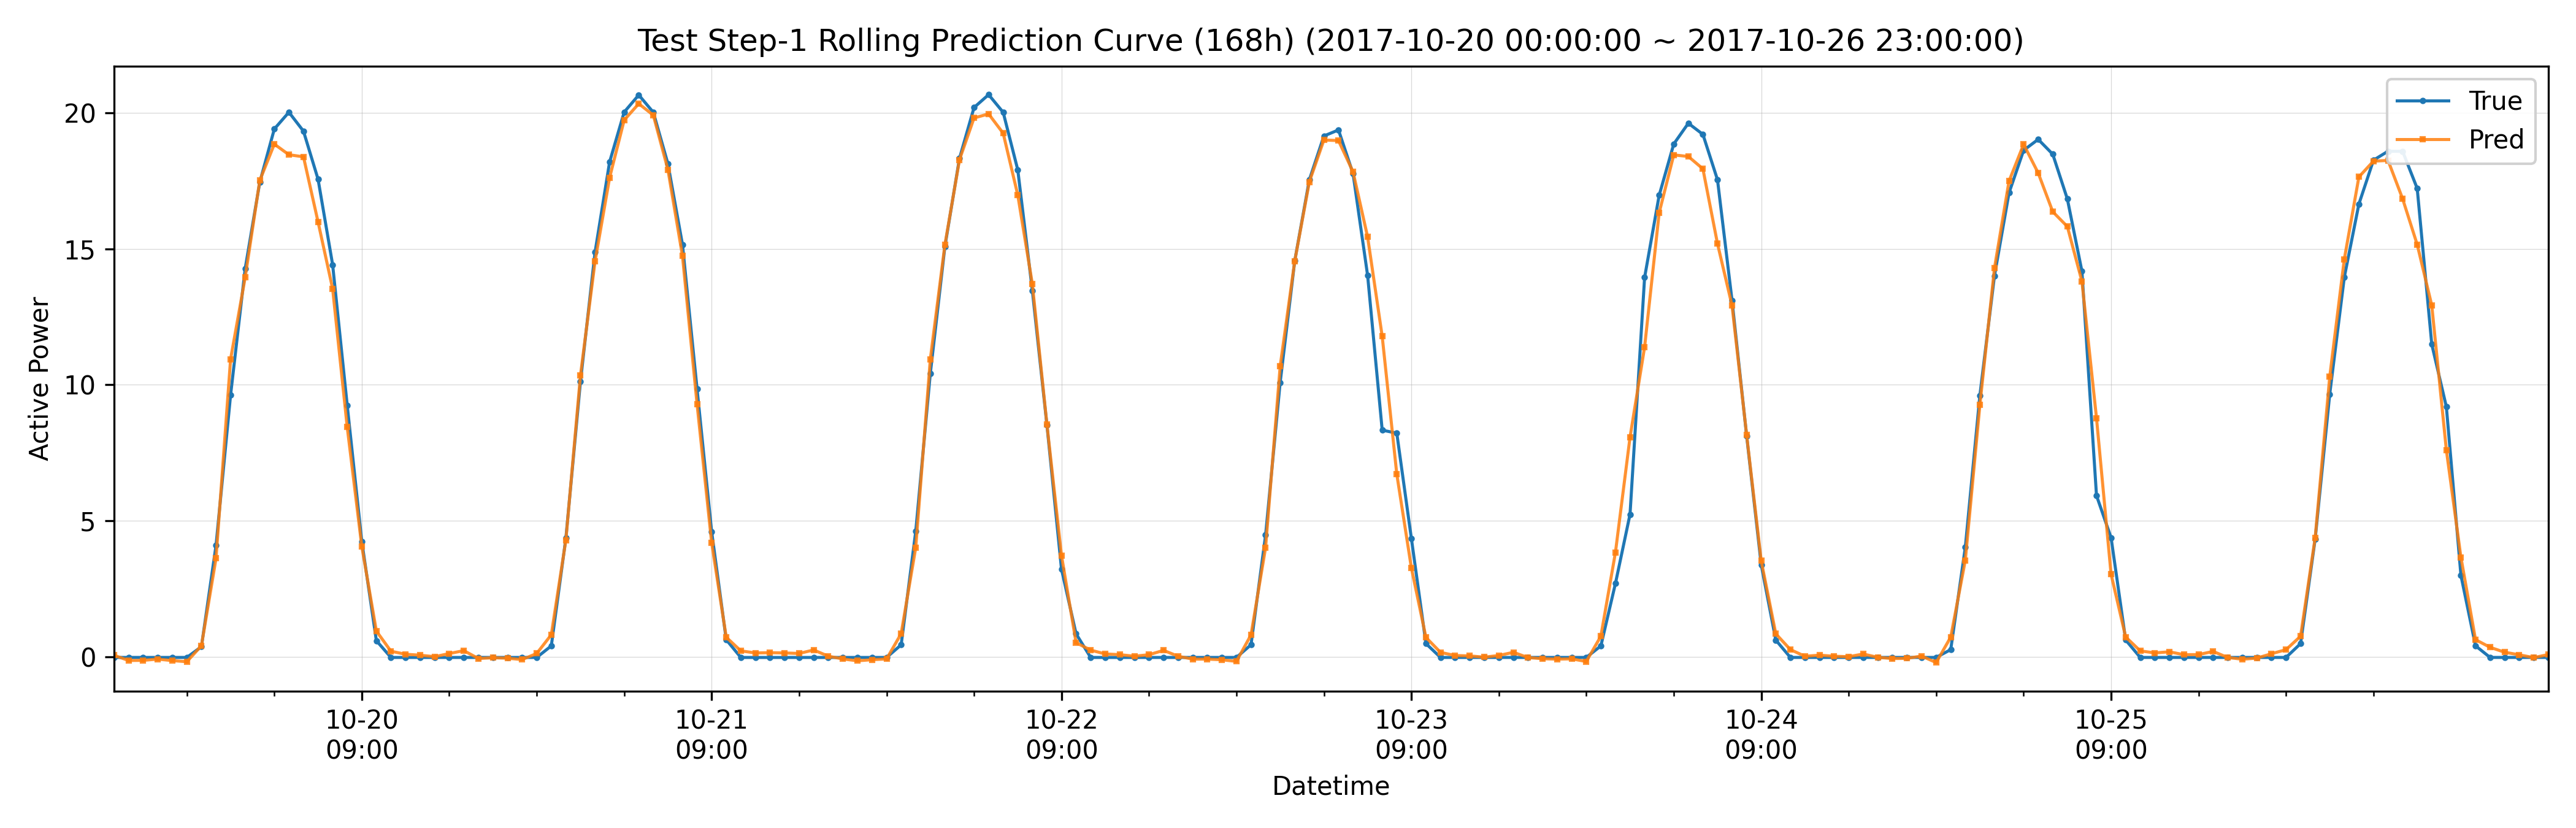

Values plotted in this chart, from the file beside it:
datetime, hour_of_day, true, pred, is_daytime
2017-10-20 00:00:00, 0, -0.02071, 0.06014, 0
2017-10-20 01:00:00, 1, -0.0206, -0.1327, 0
2017-10-20 02:00:00, 2, -0.0208, -0.1276, 0
2017-10-20 03:00:00, 3, -0.02083, -0.08183, 0
2017-10-20 04:00:00, 4, -0.02093, -0.1367, 0
2017-10-20 05:00:00, 5, -0.02096, -0.1771, 0
2017-10-20 06:00:00, 6, 0.3757, 0.4112, 1
2017-10-20 07:00:00, 7, 4.095, 3.62, 1
2017-10-20 08:00:00, 8, 9.627, 10.94, 1
2017-10-20 09:00:00, 9, 14.27, 13.94, 1
2017-10-20 10:00:00, 10, 17.44, 17.5, 1
2017-10-20 11:00:00, 11, 19.4, 18.84, 1
2017-10-20 12:00:00, 12, 20.02, 18.45, 1
2017-10-20 13:00:00, 13, 19.32, 18.38, 1
2017-10-20 14:00:00, 14, 17.56, 15.98, 1
2017-10-20 15:00:00, 15, 14.41, 13.53, 1
2017-10-20 16:00:00, 16, 9.248, 8.448, 1
2017-10-20 17:00:00, 17, 4.243, 4.059, 1
2017-10-20 18:00:00, 18, 0.5958, 0.9485, 1
2017-10-20 19:00:00, 19, -0.02125, 0.2078, 0
2017-10-20 20:00:00, 20, -0.02119, 0.09666, 0
2017-10-20 21:00:00, 21, -0.02108, 0.06184, 0
2017-10-20 22:00:00, 22, -0.02104, 0.006726, 0
2017-10-20 23:00:00, 23, -0.021, 0.1228, 0
2017-10-21 00:00:00, 0, -0.02107, 0.2297, 0
2017-10-21 01:00:00, 1, -0.0209, -0.06082, 0
2017-10-21 02:00:00, 2, -0.02117, -0.03183, 0
2017-10-21 03:00:00, 3, -0.02128, -0.04939, 0
2017-10-21 04:00:00, 4, -0.02135, -0.09819, 0
2017-10-21 05:00:00, 5, -0.02131, 0.1248, 0
2017-10-21 06:00:00, 6, 0.404, 0.8135, 1
2017-10-21 07:00:00, 7, 4.362, 4.293, 1
2017-10-21 08:00:00, 8, 10.11, 10.34, 1
2017-10-21 09:00:00, 9, 14.87, 14.53, 1
2017-10-21 10:00:00, 10, 18.19, 17.61, 1
2017-10-21 11:00:00, 11, 20.02, 19.73, 1
2017-10-21 12:00:00, 12, 20.65, 20.33, 1
2017-10-21 13:00:00, 13, 20.01, 19.91, 1
2017-10-21 14:00:00, 14, 18.12, 17.91, 1
2017-10-21 15:00:00, 15, 15.15, 14.73, 1
2017-10-21 16:00:00, 16, 9.846, 9.285, 1
2017-10-21 17:00:00, 17, 4.602, 4.197, 1
2017-10-21 18:00:00, 18, 0.6324, 0.7227, 1
2017-10-21 19:00:00, 19, -0.02146, 0.2204, 0
2017-10-21 20:00:00, 20, -0.02149, 0.1449, 0
2017-10-21 21:00:00, 21, -0.02147, 0.1546, 0
2017-10-21 22:00:00, 22, -0.02136, 0.1446, 0
2017-10-21 23:00:00, 23, -0.02138, 0.1255, 0
2017-10-22 00:00:00, 0, -0.02137, 0.2538, 0
2017-10-22 01:00:00, 1, -0.02131, 0.0261, 0
2017-10-22 02:00:00, 2, -0.0216, -0.07647, 0
2017-10-22 03:00:00, 3, -0.0217, -0.1438, 0
2017-10-22 04:00:00, 4, -0.02166, -0.1038, 0
2017-10-22 05:00:00, 5, -0.02166, -0.07614, 0
2017-10-22 06:00:00, 6, 0.4427, 0.8537, 1
2017-10-22 07:00:00, 7, 4.614, 4.015, 1
2017-10-22 08:00:00, 8, 10.41, 10.94, 1
2017-10-22 09:00:00, 9, 15.07, 15.14, 1
2017-10-22 10:00:00, 10, 18.32, 18.27, 1
2017-10-22 11:00:00, 11, 20.19, 19.81, 1
... 108 more rows
